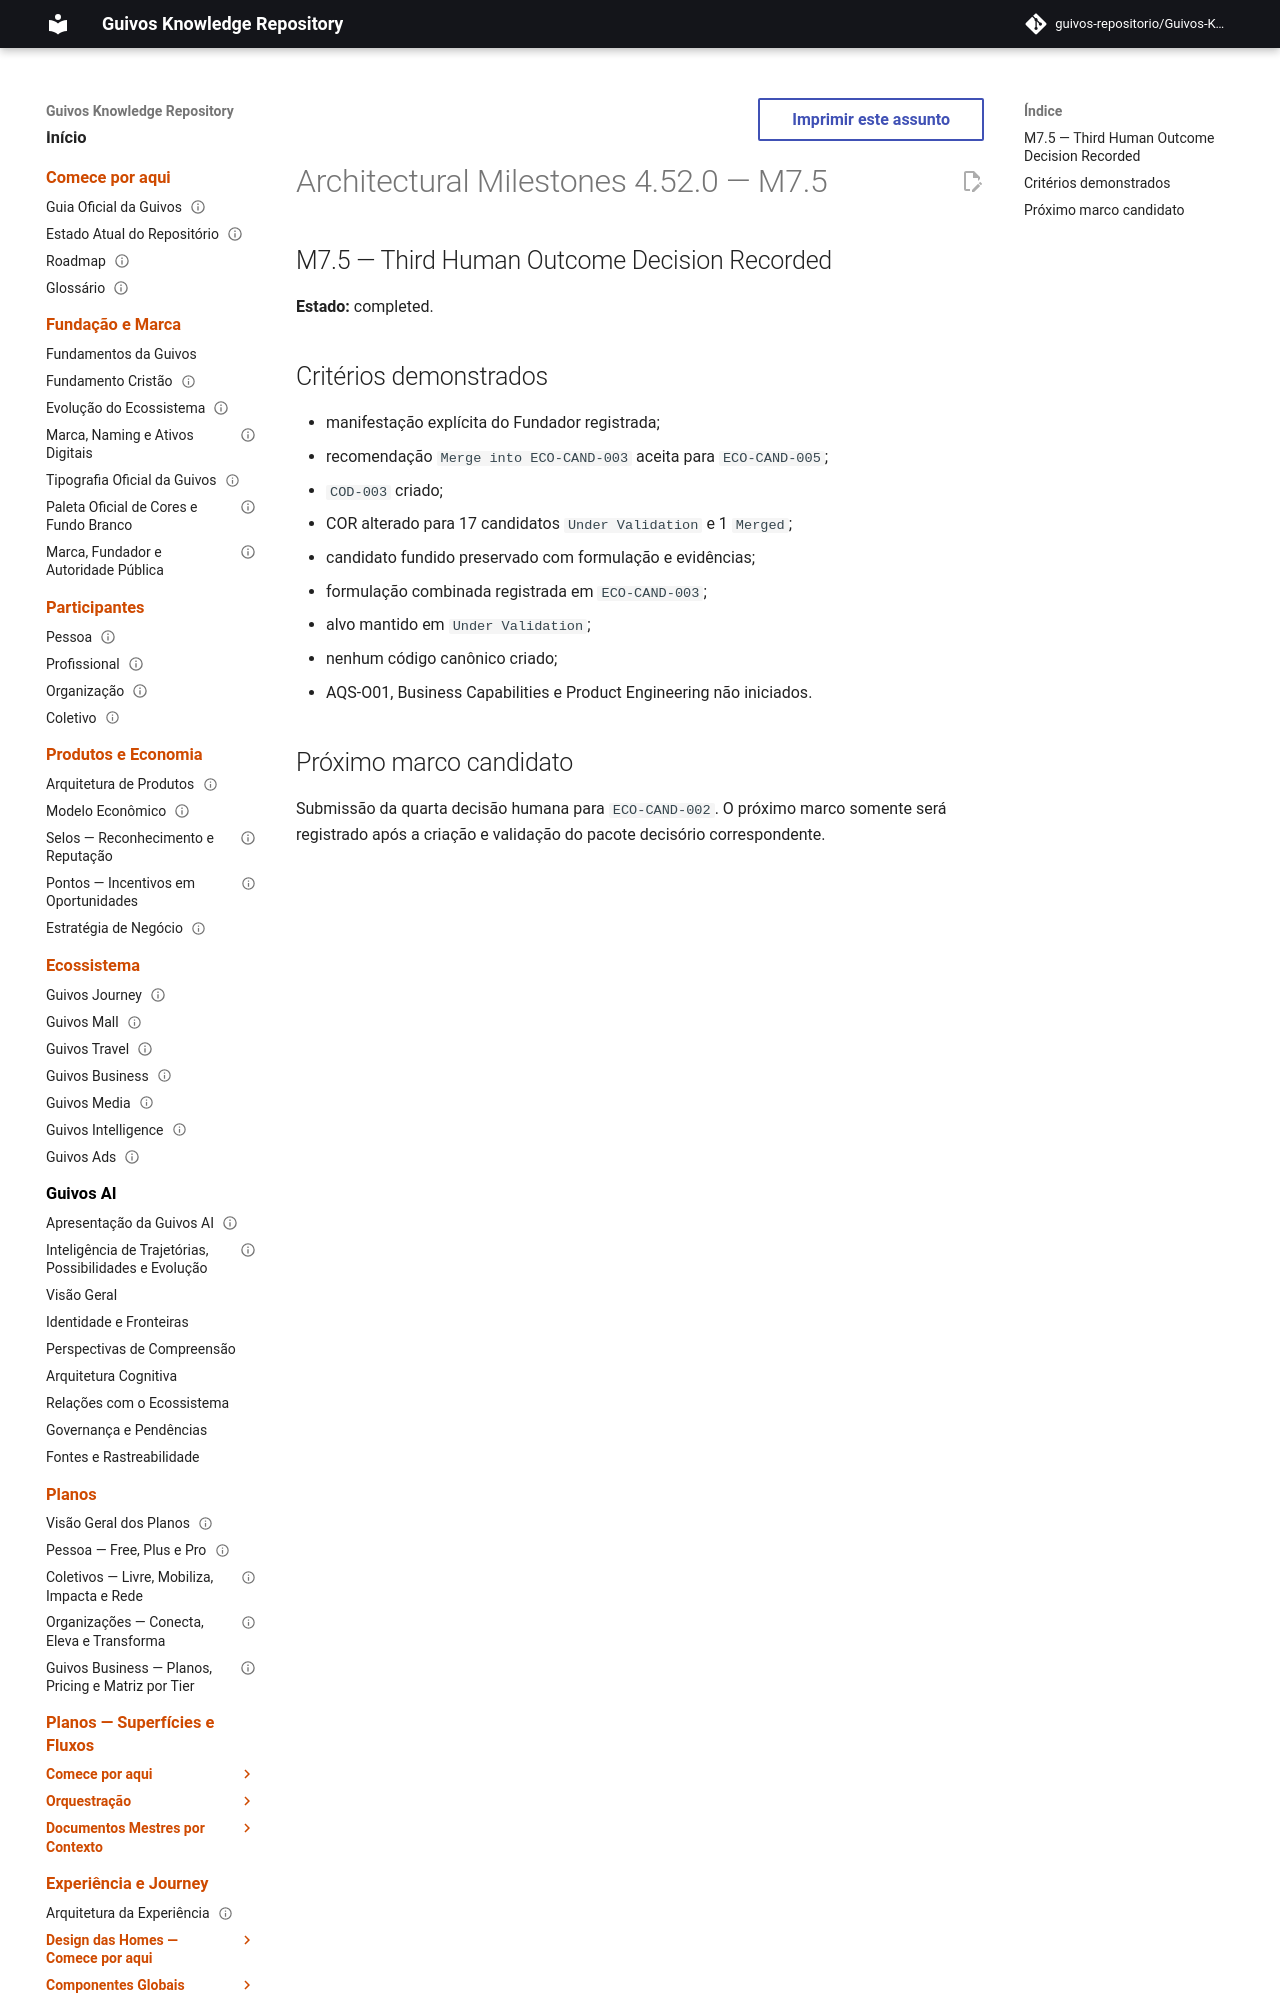

repository: guivos-repositorio/Guivos-Knowledge-Repository · page: project/architectural-milestones-4.52.0/index.html · generator: mkdocs

---
id: GKR-MILESTONES-4.52.0
title: Architectural Milestones 4.52.0 — M7.5
status: active
version: 4.52.0
owner: Guivos
last_updated: 2026-07-25
related:
  - GKR-STATE-001
  - BA-STR-002-COR-001
  - BA-STR-002-CODR-001
  - COD-003
  - M7.5
normative: false
---

# Architectural Milestones 4.52.0 — M7.5

## M7.5 — Third Human Outcome Decision Recorded

**Estado:** completed.
